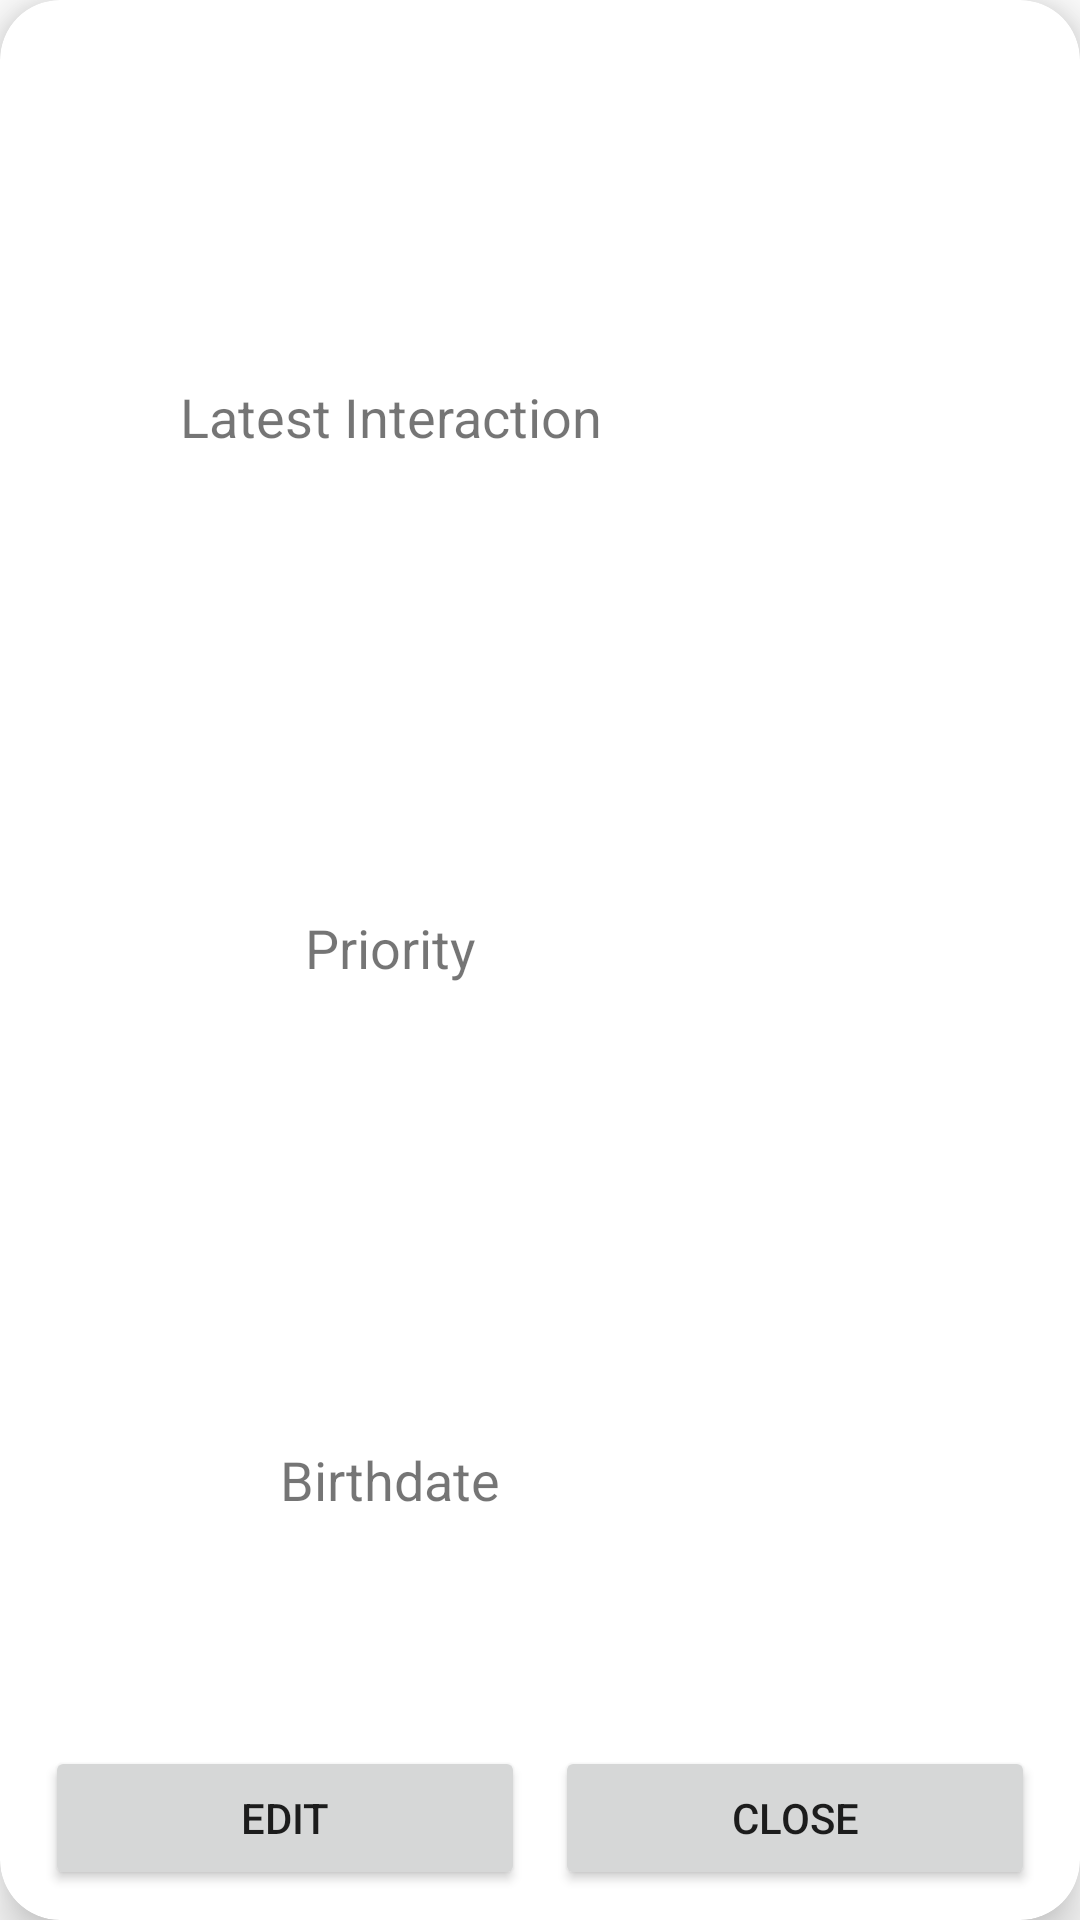

Produce the Android XML layout that renders to this screen, including the resource entries it uses.
<!-- AndroidManifest.xml: application theme Theme.GoContact -->
<!-- res/layout/contact.xml -->
<?xml version="1.0" encoding="utf-8"?>
<androidx.cardview.widget.CardView
    xmlns:android="http://schemas.android.com/apk/res/android"
    xmlns:app="http://schemas.android.com/apk/res-auto"
    xmlns:tools="http://schemas.android.com/tools"
    android:layout_width="match_parent"
    android:layout_height="300dp"
    android:layout_margin="5dp"
    android:orientation="horizontal"
    app:cardCornerRadius="20dp"
    app:cardElevation="10dp">

    <LinearLayout
        android:layout_width="match_parent"
        android:layout_height="match_parent"
        android:layout_weight="1"
        android:orientation="vertical"
        android:padding="10dp">

        <TextView
            android:id="@+id/txt_full_name"
            android:layout_width="match_parent"
            android:layout_height="wrap_content"
            android:gravity="center"
            android:textSize="30sp" />

        <TableLayout
            android:layout_width="match_parent"
            android:layout_height="0dp"
            android:layout_weight="1">

            <TableRow
                android:layout_weight="1"
                android:gravity="center">
                <TextView
                    android:text="@string/latest_interaction"
                    android:layout_weight="1"
                    android:textAlignment="center"
                    android:textSize="18sp"/>

                <TextView
                    android:id="@+id/edit_notification_interval"
                    android:layout_weight="1"
                    android:textAlignment="center"
                    android:textSize="18sp" />
            </TableRow>

            <TableRow
                android:layout_weight="1"
                android:gravity="center">
                <TextView
                    android:text="@string/priority"
                    android:layout_weight="1"
                    android:textAlignment="center"
                    android:textSize="18sp"/>

                <TextView
                    android:id="@+id/edit_weighted_algo"
                    android:layout_weight="1"
                    android:textAlignment="center"
                    android:textSize="18sp" />
            </TableRow>

            <TableRow
                android:layout_weight="1"
                android:gravity="center">
                <TextView
                    android:text="@string/birthdate"
                    android:layout_weight="1"
                    android:textAlignment="center"
                    android:textSize="18sp"/>

                <TextView
                    android:id="@+id/edit_theme"
                    android:layout_weight="1"
                    android:textAlignment="center"
                    android:textSize="18sp" />
            </TableRow>
        </TableLayout>

        <LinearLayout
            android:layout_width="match_parent"
            android:layout_height="wrap_content"
            android:orientation="horizontal">

            <Button
                android:id="@+id/btn_save_contact"
                android:layout_width="wrap_content"
                android:layout_height="wrap_content"
                android:layout_marginHorizontal="5dp"
                android:layout_weight="1"
                android:text="@string/edit"
                tools:ignore="ButtonStyle" />

            <Button
                android:id="@+id/btn_close_contact"
                android:layout_width="wrap_content"
                android:layout_height="wrap_content"
                android:layout_marginHorizontal="5dp"
                android:layout_weight="1"
                android:text="@string/close"
                tools:ignore="ButtonStyle" />
        </LinearLayout>
    </LinearLayout>

</androidx.cardview.widget.CardView>
<!-- resources referenced by this layout -->
<resources>
  <string name="birthdate">Birthdate</string>
  <string name="close">Close</string>
  <string name="edit">Edit</string>
  <string name="latest_interaction">Latest Interaction</string>
  <string name="priority">Priority</string>
  <style name="Theme.GoContact" parent="Theme.MaterialComponents.DayNight.NoActionBar">
          
          <item name="colorPrimary">@color/purple_500</item>
          <item name="colorPrimaryVariant">@color/purple_700</item>
          <item name="colorOnPrimary">@color/white</item>
          
          <item name="colorSecondary">@color/teal_200</item>
          <item name="colorSecondaryVariant">@color/teal_700</item>
          <item name="colorOnSecondary">@color/black</item>
          
          <item name="android:statusBarColor">?attr/colorPrimaryVariant</item>
          
      </style>
  <!-- not gathered from this repository: default colours our renderer supplied (Android Studio template values) -->
  <color name="purple_500">#FF6200EE</color>
  <color name="purple_700">#FF3700B3</color>
  <color name="teal_200">#FF03DAC5</color>
  <color name="teal_700">#FF018786</color>
  <color name="black">#FF000000</color>
  <color name="white">#FFFFFFFF</color>
</resources>
